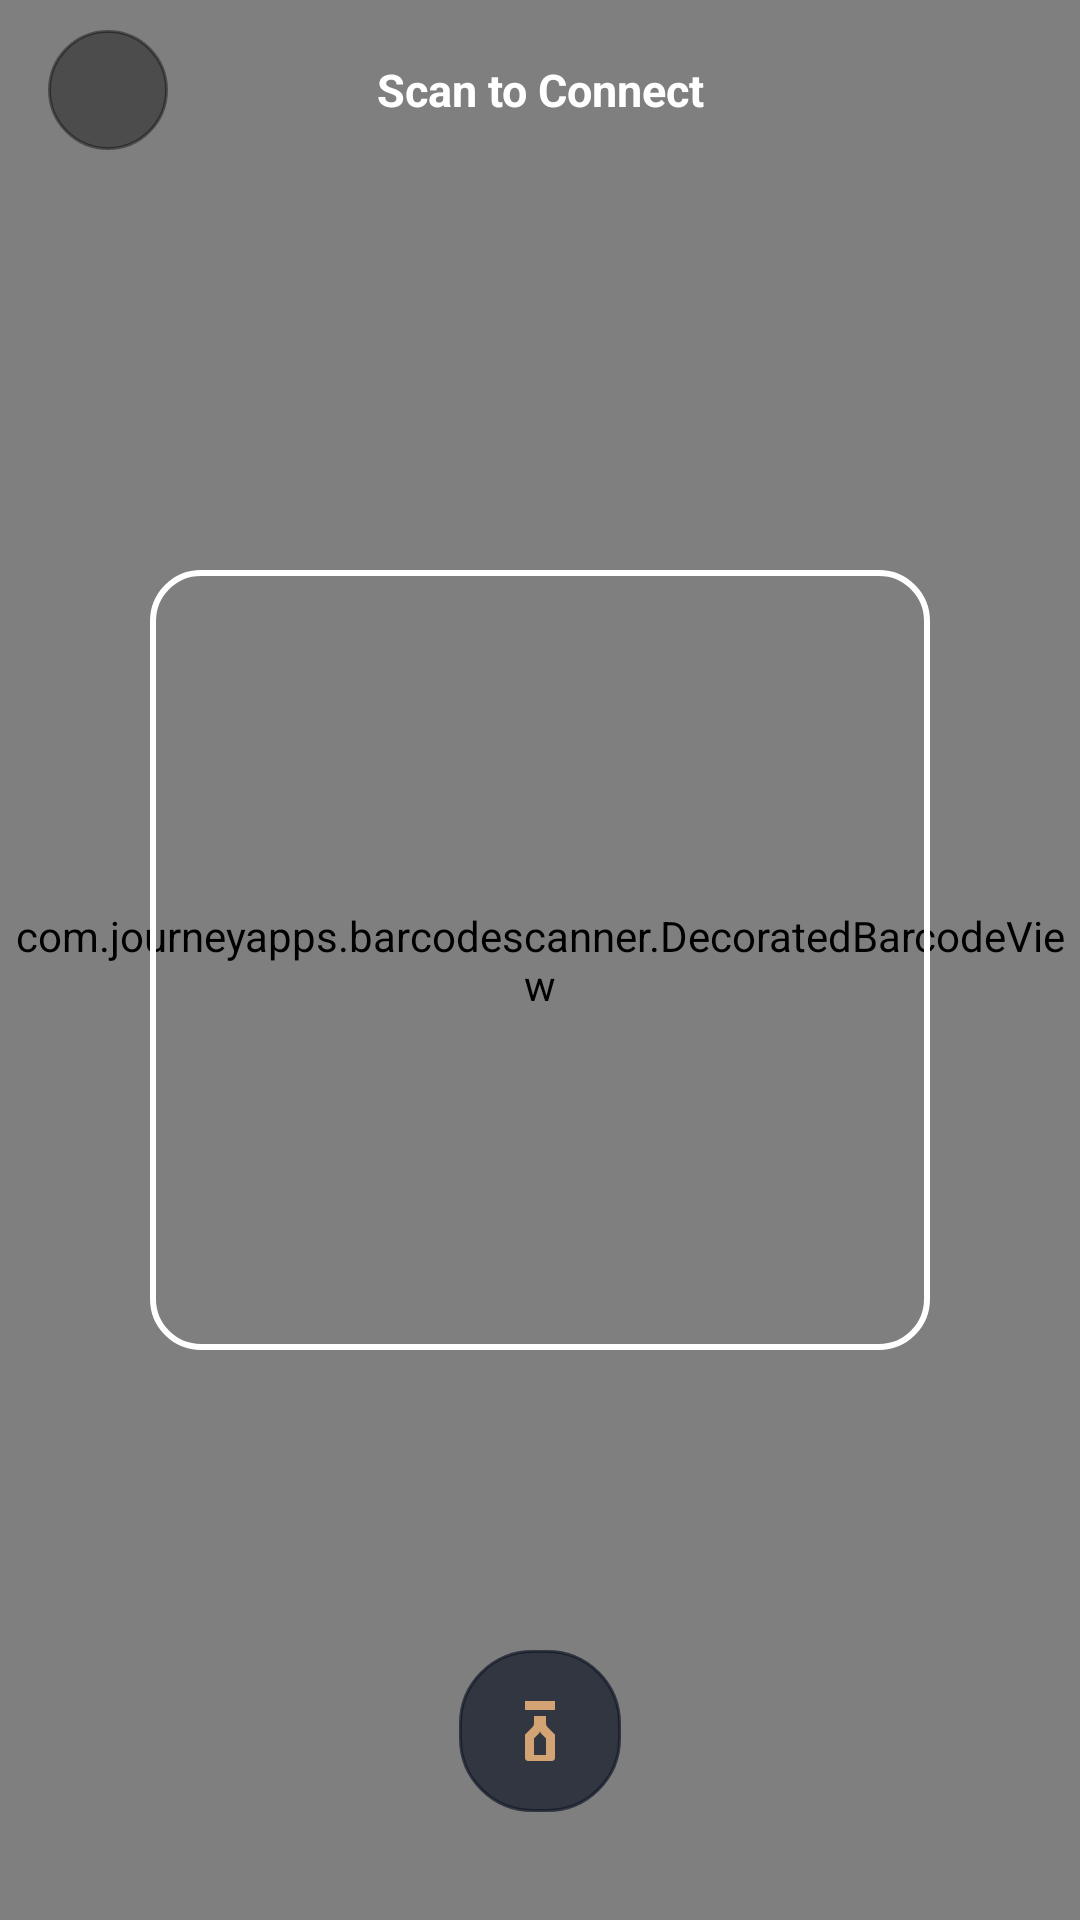

Layout XML and referenced resources for this Android screen:
<!-- AndroidManifest.xml: activity theme Theme.Float -->
<!-- res/layout/activity_custom_scanner.xml -->
<?xml version="1.0" encoding="utf-8"?>
<androidx.constraintlayout.widget.ConstraintLayout xmlns:android="http://schemas.android.com/apk/res/android"
    xmlns:app="http://schemas.android.com/apk/res-auto"
    android:layout_width="match_parent"
    android:layout_height="match_parent"
    android:background="@android:color/black">

    
    <com.journeyapps.barcodescanner.DecoratedBarcodeView
        android:id="@+id/zxing_barcode_scanner"
        android:layout_width="match_parent"
        android:layout_height="match_parent"
        app:zxing_preview_scaling_strategy="centerCrop"
        app:zxing_use_texture_view="true" />

    
    <LinearLayout
        android:id="@+id/topBarScanner"
        android:layout_width="match_parent"
        android:layout_height="60dp"
        android:gravity="center_vertical"
        android:orientation="horizontal"
        android:paddingHorizontal="16dp"
        app:layout_constraintTop_toTopOf="parent">

        <ImageButton
            android:id="@+id/btnScannerClose"
            android:layout_width="40dp"
            android:layout_height="40dp"
            android:background="@drawable/bg_pill"
            android:backgroundTint="#66000000"
            android:contentDescription="Close"
            android:src="@drawable/ic_close"
            app:tint="@android:color/white" />

        <TextView
            android:id="@+id/tvScannerTitle"
            android:layout_width="0dp"
            android:layout_height="wrap_content"
            android:layout_marginEnd="40dp"
            android:layout_weight="1"
            android:gravity="center"
            android:text="Scan to Connect"
            android:textColor="@android:color/white"
            android:textSize="15sp"
            android:textStyle="bold" />
    </LinearLayout>

    
    <FrameLayout
        android:id="@+id/viewfinderSquare"
        android:layout_width="260dp"
        android:layout_height="260dp"
        android:background="@drawable/bg_scanner_box"
        app:layout_constraintBottom_toBottomOf="parent"
        app:layout_constraintEnd_toEndOf="parent"
        app:layout_constraintStart_toStartOf="parent"
        app:layout_constraintTop_toTopOf="parent" />

    
    <ImageButton
        android:id="@+id/btnScannerAction"
        android:layout_width="54dp"
        android:layout_height="54dp"
        android:layout_marginBottom="36dp"
        android:background="@drawable/bg_pill"
        android:backgroundTint="#B3111827"
        android:contentDescription="Toggle Flashlight"
        android:padding="14dp"
        android:src="@drawable/ic_flashlight"
        app:layout_constraintBottom_toBottomOf="parent"
        app:layout_constraintEnd_toEndOf="parent"
        app:layout_constraintStart_toStartOf="parent"
        app:tint="@color/float_emerald" />

</androidx.constraintlayout.widget.ConstraintLayout>
<!-- resources referenced by this layout -->
<resources>
  <color name="float_emerald">#D4A373</color>
  <!-- drawable bg_pill (drawable) -->
  <?xml version="1.0" encoding="utf-8"?>
  <shape xmlns:android="http://schemas.android.com/apk/res/android"
      android:shape="rectangle">
      <corners android:radius="24dp" />
      <solid android:color="@color/float_card" />
      <stroke android:width="1dp" android:color="@color/float_card_border" />
  </shape>
  <!-- drawable bg_scanner_box (drawable) -->
  <?xml version="1.0" encoding="utf-8"?>
  <shape xmlns:android="http://schemas.android.com/apk/res/android"
      android:shape="rectangle">
      <corners android:radius="16dp" />
      <solid android:color="@android:color/transparent" />
      <stroke
          android:width="2dp"
          android:color="#FFFFFF" />
  </shape>
  <!-- drawable ic_flashlight (drawable) -->
  <?xml version="1.0" encoding="utf-8"?>
  <vector xmlns:android="http://schemas.android.com/apk/res/android"
      android:width="24dp"
      android:height="24dp"
      android:viewportWidth="24"
      android:viewportHeight="24">
      <path
          android:fillColor="#FFFFFFFF"
          android:pathData="M7,2v3h10V2H7zm0,19c0,0.55 0.45,1 1,1h8c0.55,0 1,-0.45 1,-1v-7.82l-2.45,-2.45C14.21,10.39 14,9.93 14,9.45V7H10v2.45c0,0.48 -0.21,0.94 -0.55,1.28L7,13.18V21zm3,-6.5l1.45,-1.45C11.79,12.71 12,12.25 12,11.77V9h0v2.77c0,0.48 0.21,0.94 0.55,1.28L14,14.5V20h-4v-5.5z" />
  </vector>
  <style name="Theme.Float" parent="Theme.Material3.Dark.NoActionBar">
          
          <item name="colorPrimary">@color/float_emerald</item>
          <item name="colorOnPrimary">@color/text_on_emerald</item>
          <item name="colorPrimaryContainer">@color/float_emerald_container</item>
          <item name="colorOnPrimaryContainer">@color/float_emerald_light</item>
  
          <item name="colorSecondary">@color/float_emerald_light</item>
          <item name="colorOnSecondary">@color/text_on_emerald</item>
  
          <item name="android:colorBackground">@color/float_bg</item>
          <item name="colorSurface">@color/float_surface</item>
          <item name="colorSurfaceVariant">@color/float_surface_variant</item>
          <item name="colorOnSurface">@color/text_primary</item>
          <item name="colorOnSurfaceVariant">@color/text_secondary</item>
  
          
          <item name="android:statusBarColor">@color/float_bg</item>
          <item name="android:navigationBarColor">@color/float_bg</item>
          <item name="android:windowLightStatusBar">false</item>
          <item name="android:windowLightNavigationBar">false</item>
      </style>
  <color name="float_card">#231C17</color>
  <color name="float_card_border">#3D332A</color>
  <color name="text_on_emerald">#14110E</color>
  <color name="float_emerald_container">#3B2C20</color>
  <color name="float_emerald_light">#FAEDCD</color>
  <color name="float_bg">#14110E</color>
  <color name="float_surface">#1E1915</color>
  <color name="float_surface_variant">#28211B</color>
  <color name="text_primary">#F7F3EE</color>
  <color name="text_secondary">#A69B8D</color>
</resources>
